pico-8 play session: hold ← + tap ❎

[t = 2 s] hold ← ~2s, tap ❎ ~4×
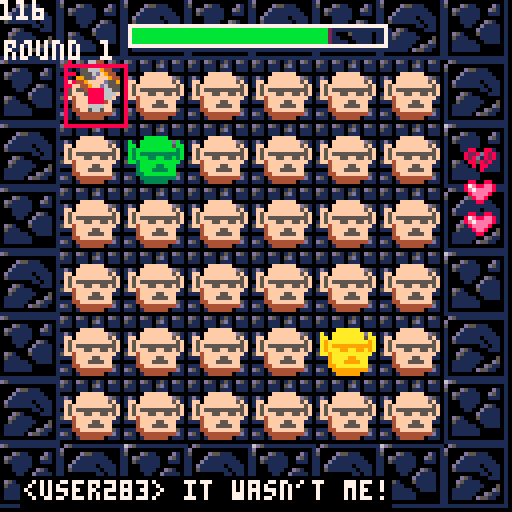
[t = 4 s] hold ← ~4s, tap ❎ ~7×
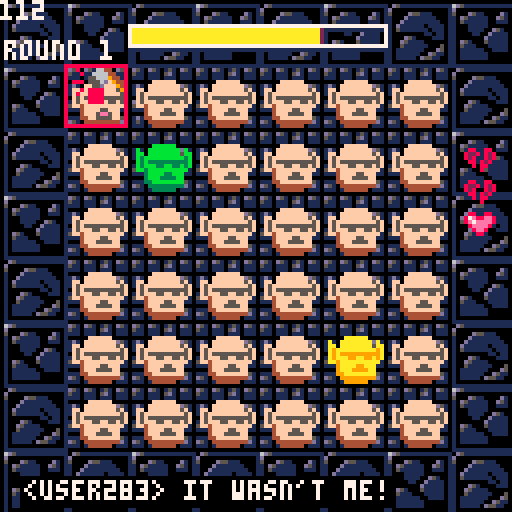
[t = 6 s] hold ← ~6s, tap ❎ ~10×
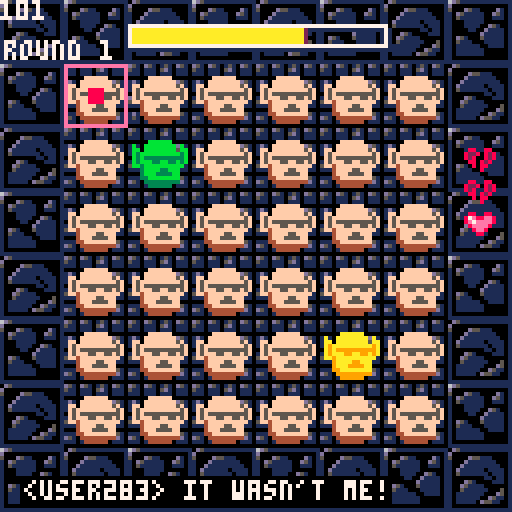
[t = 8 s] hold ← ~8s, tap ❎ ~14×
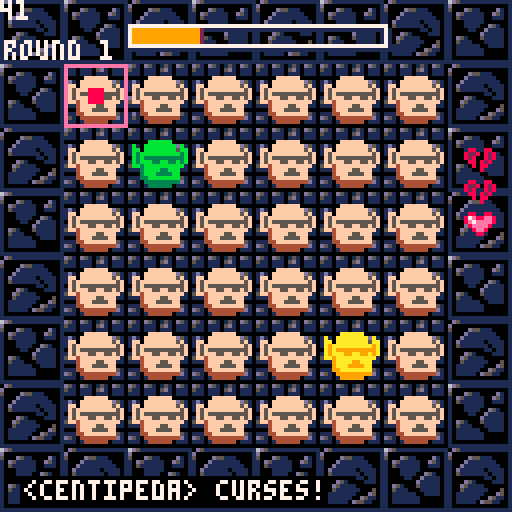

pico-8 cartridge
version 8
__lua__
-- shenanijam 2017 game jam
-- "slinging the banhammer"
debug = ""
shaking = false
shakemax = 5
shaketime = shakemax
stage = 0
boardx = 0
boardy = 0
entx = 0
enty = 0
round = 1
turntime = 150
timeleft = turntime -- in ticks
new = true
ents = {}
hammers = {}
hit = {}
cur = {x = 2,
							y = 2,
							state = 0}
hearts={}
maxhealth = 3
health = maxhealth
hearttrans = {01,17}
losetext = {
" _   _    __  __    _    ____     ____  ____   ___ ___ ",
"| | | |  |  \\/  |  / \\  |  _ \\   | __ )|  _ \\ / _ \\__ \\ ",
"| | | |  | |\\/| | / _ \\ | | | |  |  _ \\| |_) | | | |/ /",
"| |_| |  | |  | |/ ___ \\| |_| |  | |_) |  _ <| |_| |_| ",
" \\___/   |_|  |_/_/   \\_\\____/   |____/|_| \\_\\\\___/(_) "
}
offset = -130
names = {"trollmaster","user283","xell0s","centipeda", "tyler1", "unidan","ian"}
responses = {"nazi mods!","curses!","nooooo!", "ban wave!", "biologist here!",
"it wasn't me!","'cuz i'm purple?","powertrip much?","mods = hoa",
"i paid though!"}
username = ""
text = ""

function set_board()
	if stage < 4 then
		boardx = stage*32
		boardy = 0
	else
		boardx = (stage - 4)*32
		boardy = 16
	end
	entx = boardx + 16
	enty = boardy
end

function _init()
	reload()
	music(00)
	create_life(maxhealth) --arg is how many lives
	set_board()

	-- initial game state is title
	-- screen
	_update = title_update
	_draw = title_draw
end

function title_update()
	if btnp(4) then
		_update = game_update
		_draw = game_draw
	end
end

function title_draw()
	--rectfill(0,0,128,128,7)
	cls(7)
	center_text("press z to start",64,0)
end

function game_update()
	check_input()
	timeleft -= 1
	collect_ents()
	update_ents()
	update_prompt()
	update_cursor()
	update_hammers()
	update_hit()
	if check_advance() then
		increase_difficulty()
	elseif check_loss() then
		game_over()
	end
	ents = {}
	-- reset frame count when turn elapses
	if timeleft <= 0 then
		timeleft = turntime
	end
	printh("bx"..boardx.."by"..boardy)
	printh("ex"..entx.."ey"..enty)
end

function game_draw()
	--rectfill(0,0,128,128,0)
	cls(0)
	shake_camera()
	draw_board()
	draw_hit()
	camera()
	draw_hammers()
	draw_cursor()
	draw_lives()
	draw_timeleft()
	draw_prompt()
	draw_score()

	--debugging
	print(timeleft,0,0,7)
	print(debug,10,0,7)
end

function end_update()
	camera(0,0)
end

function end_draw()
	game_draw()
	camera(offset,0)
	local l = 55
	for ln,txt in pairs(losetext) do
		print(txt,0,l,12)
		l+= 5
	end
	if offset > 220 then
		offset = -130
	end
	offset += 1
end

function game_over()
	_update = end_update
	_draw = end_draw
	music(-1)
	sfx(8)
	for e in all(ents) do
		if mget(e.x,e.y) == 44 then
			mset(e.x,e.y,46)
			mset(e.x+1,e.y,47)
			mset(e.x,e.y+1,62)
			mset(e.x+1,e.y+1,63)
		end
	end
	transition_flash(8)
	return
end

-- let's check 'em inputs
function check_input()
	-- moving the cursor
	local x = cur.x + boardx
	local y = cur.y + boardy
	local l = mget(x-2,y)
	local r = mget(x+2,y)
	local u = mget(x,y-2)
	local d = mget(x,y+2)
	if btnp(0) and cur.x >= 4 and l != 8 then
		cur.x -= 2
	elseif btnp(1) and cur.x <= 10 and r != 8 then
		cur.x += 2
	end
	if btnp(2) and cur.y >= 4 and u != 8 then
		cur.y -= 2
	elseif btnp(3) and cur.y <= 10 and d != 8 then
		cur.y += 2
	end
	-- z to sling hammer
	if btnp(4) then
		sling_hammer(cur.x,cur.y)
	end
end

function check_loss()
	if health == 0 then
		return true
	end
	for e in all(ents) do
		if mget(e.x,e.y) == 40 then
			return false
		end
	end
	return true
end

function check_advance()
	for e in all(ents) do
		if mget(e.x,e.y) == 42 or
			mget(e.x,e.y) == 44 then
			return false
		end
		-- printh(mget(e.x,e.y))
	end
	return true
end

function increase_difficulty()
	transition_flash()
	stage = flr(rnd(9))
	debug = stage
	set_board()
	_update()
	-- local x = flr(rnd(6))*2 + boardx
	-- local y = flr(rnd(6))*2 + boardy
	-- mset(x+18,y+2,44)
	-- mset(x+19,y+2,45)
	-- mset(x+18,y+3,60)
	-- mset(x+19,y+3,61)
	turntime -= 1
	round += 1
	-- roll health back to maximum
	for h in all(hearts) do
		h.mode= 1
	end
	health = maxhealth
end

function collect_ents()
	-- loops through the entire map
	-- and checks whether each sprite
	-- is a troll/infected/normal
	-- if so, adds to the current
	-- frame's entity array
	for x = entx,entx+16 do
		for y = enty,enty+16 do
			local state = mget(x,y)
			if state == 40 or
				state == 42 or
				state == 44 then
				add(ents,{x=x,y=y})
				-- printh("x"..x.."y"..y)
			end
		end
	end
end


--slingin' hammers
function sling_hammer(x,y)
	local ham = {x = x,
			y = y,
			state = 0}
	add(hammers, ham)
end

function infect()
	-- checks the adjacent squares
	-- of each collected entity.
	-- if its sprite # is lower, then
	-- it's able to be infected
	-- and we set the sprite number
	-- one higher to infect it
	for e in all(ents) do
		-- sprite number of ent
		local current = mget(e.x,e.y)
		local l = mget(e.x-2,e.y)
		local r = mget(e.x+2,e.y)
		local u = mget(e.x,e.y-2)
		local d = mget(e.x,e.y+2)
		if current == 44 then
			local skip = true
			if l == 40 and rnd(10) > 5 then
				mset(e.x-2,e.y,42)
				mset(e.x-1,e.y,43)
				mset(e.x-2,e.y+1,58)
				mset(e.x-1,e.y+1,59)
			end
			if r == 40 and rnd(10) > 5 then
				mset(e.x+2,e.y,42)
				mset(e.x+3,e.y,43)
				mset(e.x+2,e.y+1,58)
				mset(e.x+3,e.y+1,59)
			end
			if u == 40 and rnd(10) > 5 then
				mset(e.x,e.y-2,42)
				mset(e.x+1,e.y-2,43)
				mset(e.x,e.y-1,58)
				mset(e.x+1,e.y-1,59)
			end
			if d == 40 and rnd(10) > 5 then
				mset(e.x,e.y+2,42)
				mset(e.x+1,e.y+2,43)
				mset(e.x,e.y+3,58)
				mset(e.x+1,e.y+3,59)
			end
		end
		if current == 42 and rnd(20) > 15 and
			not skip then
				mset(e.x,e.y,44)
				mset(e.x+1,e.y,45)
				mset(e.x,e.y+1,60)
				mset(e.x+1,e.y+1,61)
				skip = false
		end
	end
end

--- life or death
function create_life(hcount)
	hc = hcount or maxhealth
	for i = 1,hc do
		local heart = {}
		heart.y = 60 - (i*8)
		heart.x = 116
		heart.sw = 1
		heart.sh = 1
		heart.mode = hearttrans[1]
		heart.transform = hearttrans
		add(hearts,heart)
	end
end

function hurt_normal()
	hearts[health].mode = 17
	health -= 1
end

-- "update" functions

function update_hit()
	for s in all(hit) do
		s.t -= 1
		if s.t == 0 then
			del(hit,s)
		end
	end
end

function update_cursor()
	if timeleft % 10 == 0 then
		cur.state += 1
	end
	if cur.state == 3 then
		cur.state = 0
	end
end

function update_prompt()
	if timeleft % 30 == 0 then
		username = names[flr(rnd(#names)) + 1]
		text = responses[flr(rnd(#responses)) + 1]
	end
end

function update_ents()
	if timeleft == 0 then
		infect()
	end
end

--hammer logic
function update_hammers()
	if timeleft % 5 == 0 then
		for h in all(hammers) do
			local x = h.x + boardx
			local y = h.y + boardy
			h.state += 1
			if h.state == 4 then
				target = mget(x+16,y)
				if fget(target) > 1 then
					-- turn troll or infected
					-- back to normal
					sfx(5)
					mset(x+16,y,target-2)
					mset(x+17,y,target-1)
					mset(x+16,y+1,target+14)
					mset(x+17,y+1,target+15)
					add(hit,{x=x,y=y,t=10})

				elseif fget(target) == 1 then --normal
					sfx(00)
					hurt_normal()
					shaking = true
					add(hit,{x=x,y=y,t=10})
				end
			end
		end
	end
end

-- draw functions

function draw_hit()
	for s in all(hit) do
		if s.t >= 0 then
			local x = s.x - boardx
			local y = s.y - boardy
			local target = mget(x+16,y)
			if target == 40 then
				spr(64,x*8,y*8)
				spr(65,x*8+8,y*8)
				spr(80,x*8,y*8+8)
				spr(81,x*8+8,y*8+8)
			else
				spr(target+24,x*8,y*8)
				spr(target+25,x*8+8,y*8)
				spr(target+40,x*8,y*8+8)
				spr(target+41,x*8+8,y*8+8)
			end
		end
	end
end

function draw_prompt()
	final = "<"..username.."> "..text
	rectfill(5,119,#final*4+5,126,0)
	print(final,6,120,7)
end

function draw_lives()
	foreach(hearts,draw_life)
end

function draw_life(heart)
	spr(heart.mode,heart.x,heart.y,heart.sw,heart.sh)
end

function draw_board()
	-- gameboard
	map(boardx,boardy,0,0,16,16)
	-- entity board
	map(entx,enty,0,0,16,16)
end

function draw_hammers()
	for e in all(hammers) do
		if e.state < 4 then
			spr(32+(e.state*2), e.x*8,e.y*8,2,2)
		end
	end
end

function draw_timeleft()
	w=64
	h=5
	x=64-w/2
	y=9-h/2
	colors={8,9,10,11}
	liquid_bg = 1
	border = 7
	border_bg = 2

	c=colors[flr(#colors/turntime * timeleft)+1]
	pw = w/turntime * timeleft
	if turntime%timeleft<=timeleft/2 and timeleft<turntime/#colors then
		c=7
	end
	rect(x+1,y+1,x+w+1,y+h+1,liquid_bg)
	rectfill(x+1,y,x+pw+1,y+h,border_bg)
	rectfill(x,y,x+pw,y+h,c)
	rect(x,y,x+w,y+h,border)

	-- center_text("time remaning",0,7)
end

function draw_cursor()
	spr(10+(cur.state*2),cur.x*8,cur.y*8)
	spr(11+(cur.state*2),(cur.x+1)*8,cur.y*8)
	spr(26+(cur.state*2),cur.x*8,(cur.y+1)*8)
	spr(27+(cur.state*2),(cur.x+1)*8,(cur.y+1)*8)
end

function draw_score()
	print("round "..round,1,10,7)
end

-- helper functions

function shake_camera()
	if shaking then
		shaketime -= 1
		camera(cos(shaketime/3),cos(shaketime/2))
		if shaketime <= 0 then
			shaketime = shakemax
			shaking = false
		end
	end
end

function center_text(str,y,col)
	x = 64 - flr((#str*4)/2)
	print(str,x,y,col)
end

function transition_flash(c)
	-- flash from one room dungeon by trasevol_dog
	c = c or 3
	cls(6)
	flip()
	flip()
	cls(7)
	flip()
	flip()
	cls(6)
	flip()
	flip()
	cls(5)
	flip()
	flip()
	cls(c)
	flip()
	flip()
	cls(0)
	flip()
end
__gfx__
00000000000000000d51111111111111d510d5101510d5106d5111111111111100011111111100008888888888888888eeeeeeeeeeeeeeee8888888888888888
0000000008800880d000000000000001511011105d101110d00000000000000100155555551101008000000000000008e00000000000000e8000000000000008
0070070087e88ee850000d551110000111101110111011105000d5110000d10101dddddd510015518000000000000008e00000000000000e8000000000000008
000770008e7eeee81000d11111110001000000000000000010d51111100d510101dddddd1015ddd58000000000000008e00000000000000e8000000000000008
0007700008eeee80100d1111111110011d1015101110d510105111111001110115dddddd51015dd58000000000000008e00000000000000e8000000000000008
00700700008ee80010d111111011110115105d10d5105110100011111000000115ddddddd51015d58000000000000008e00000000000000e8000000000000008
0000000000088000105111111101110111101110111011101000111100d5100115dddddddd5105518000008888000008e00000888800000e800000eeee000008
000000000000000010000000011011010000000000000000100001100d11110115ddddddddd501518000008888000008e00000888800000e800000eeee000008
00000000000000001000d510000111011510d510d510d51010000000d111110115dddddddddd05118000008888000008e00000888800000e800000eeee000008
0000000008800880100d5111100000015d1011105110111010d510005111110115dddddddddd50108000008888000008e00000888800000e800000eeee000008
000000008228082810051111110005011110111011101110105111000111110115ddddddddddd5118000000000000008e00000000000000e8000000000000008
0000000082800828101111111000d5010000000000000000101111110011110115ddd55dddddd5518000000000000008e00000000000000e8000000000000008
00000000088082801011111100d511011110d5101d101510101111111000000115ddd51ddddddd518000000000000008e00000000000000e8000000000000008
000000000080880010111110d5511001d510511015105d10101111111000000111ddd1015ddddd118000000000000008e00000000000000e8000000000000008
000000000000800010000000000000011110111011101110100000000000000101155510155551108000000000000008e00000000000000e8000000000000008
000000000000000011111111111111110000000000000000111111111111111100011110111111008888888888888888eeeeeeeeeeeeeeee8888888888888888
00000000000000000000000000000000000000000000000000000000000000000000000000000000000000000000000000000000000000000000000000000000
00056664466600000000000000000000000000000000000000000000000000000000000000000000000000000000000000000000000000000000000000000000
00555666446660000000000660000000000000000000000000000000000000000000000000000000000000000000000000000000000000000000000000000000
005556664466600000000066660000000000000490000000000990000000000000000ffffff0000000000bbbbbb0000000000aaaaaa0000000000aaaaaa00000
0055566644666000000004666660000000000004490000000004490000d550000000ffffffff00000b00bbbbbbbb0b000a00aaaaaaaa0a000a00aaaaaaaa0a00
005556664466600000004446666000000000000449000000000044900d6555000ff0ffffffff0f000bb0bbbbbbbb0bb00aa0aaaaaaaa0aa00aa0aaaaaaaa0aa0
0005ddd44ddd00000006644466d00000000000044900000000000449d66655000f5ffffffffff5f00b3bbbbbbbbbb3b00a9aaaaaaaaaa9a00a9aaaaaaaaaa9a0
0000009440000000006666444d000000000000044900000000000044466660000f5f5555555555f00b3b3333333333b00a9a9999999999a00a00700000700000
000000944000000005566664440000000000000449000000000000d4446600000f5fff55ff55f5f00b3bbb33bb33b3b00a9aaa99aa99a9a000990700aa0700a0
00000094400000000555666d9440000000000dd44dd5000000000066644000000ff4ffffffffff000bb3bbbbbbbbbb000aa9aaaaaaaaaa000aa9a00aaaa00a00
0000009440000000055556d009440000000066446655500000000066660000000004ffff55fff0000003bbbb33bbb0000009aaaa99aaa0000009aaaa99aaa000
000000944000000000555d0000944000000066446655500000000006600000000004fff5555ff0000003bbb3333bb0000009aaa9999aa0000009aaa9999aa000
000000944000000000055000000944000000066446650000000000000000000000044ffffffff00000033bbbbbbbb00000099aaaaaaaa00000099aaaaaaaa000
00000094400000000000000000009440000000000000000000000000000000000000444444444000000033333333300000009999999990000000999999999000
00000009400000000000000000000990000000000000000000000000000000000000044444400000000003333330000000000999999000000000099999900000
00000000000000000000000000000000000000000000000000000000000000000000000000000000000000000000000000000000000000000000000000000000
00800006644000000080000664400000008000066440000000000000000000000000000000000000000000000000000000000000000000000000000000000000
00080066664400000008006666440000000800666644000000000000000000000000000000000000000000000000000000000000000000000000000000000000
00000556669440000000055666944000000005566694400000000000000000000000000000000000000000000000000000000007777777000000000000000000
088805556df94400088805556db94400088805556da9440000000000000000000000000000000000000000000000000077777777777777700000000000000000
00000f55dfff94400b000b55dbbb94400a000a55daaa944000000000000000000000000000000000000000000777777777777000000077700000000000000000
0ff8ffffffff09900bb8bbbbbbbb09900aa8aaaaaaaa099000000000000000000000000000000000000000007777777000000777777707700000000000000000
0f8ffffffffff5f00b8bbbbbbbbbb3b00a8aaaaaaaaaa00000000000000000000000000000000000000000077700007777777777000770777000000000000000
0f5f5555555555f00b3b3333333333b00a9a9999999999a000000000000000000000000000000000000077777077770077777700777777077700000000000000
0f5fff55ff55f5f00b3bbb33bb33b3b00a9aaa99aa99a9a000000000000000000000000000000000000077777777777707777077777777777700000000000000
0ff4ffffffffff000bb3bbbbbbbbbb000aa9aaaaaaaaaa0000000000000000000000000000000000000070077000007777777777000007777770000000000000
0004ffff55fff0000003bbbb33bbb0000009aaaa99aaa00000000000000000000000000000000000000700770770000077777700770000077077000000000000
0004fff5ee5ff0000003bbb3ee3bb0000009aaa9ee9aa00000000000000000000000000000000000007007770700000707777077700007070007770000000000
00044ff5555ff00000033bb3333bb00000099aa9999aa00000000000000000000000000000000000077077770007770007777000077000777700077000000000
00004444444440000000333333333000000099999999900000000000000000000000000000000000070777777777777777777777777777700777007000000000
00000444444000000000033333300000000009999990000000000000000000000000000000000000070777777777777770007777707777777777707000000000
00000000000000000000000000000000000000000000000000000000000000000000000000000000077077700777777000077777777070007777707000000000
00000000000000000000000000000000000000000000000000000000000000000000000000000000007700770077770007777777777000000700007000000000
00000000000000000000000000000000000000000000000000000000000000000000000000000000000777777077770077700777777777000700777000000000
00000000000000000000000000000000000000000000000000000000000000000000000000000000000707777007700777777070777770070777770000000000
00000000000000000000000000000000000000000000000000000000000000000000000000000000000777007777700770007077077770700777000000000000
00000000000000000000000000000000000000000000000000000000000000000000000000000000000777007777770007770077777000707770000000000000
00000000000000000000000000000000000000000000000000000000000000000000000000000000000770000777777700770777700070007777000000000000
00000000000000000000000000000000000000000000000000000000000000000000000000000000007770770007777777777700007770077777000000000000
00000000000000000000000000000000000000000000000000000000000000000000000000000000007770077700000000000007700700777770000000000000
00000000000000000000000000000000000000000000000000000000000000000000000000000000007770000007777077777077770007777770000000000000
00000000000000000000000000000000000000000000000000000000000000000000000000000000077770077007777077777077700077777700000000000000
00000000000000000000000000000000000000000000000000000000000000000000000000000000077070007700000000077000007770770000000000000000
00000000000000000000000000000000000000000000000000000000000000000000000000000000077077700700777777000077777707700000000000000000
00000000000000000000000000000000000000000000000000000000000000000000000000000000007707770000000000077777700777000000000000000000
00000000000000000000000000000000000000000000000000000000000000000000000000000000077007777777077777770007777000000000000000000000
00000000000000000000000000000000000000000000000000000000000000000000000000000000007700000000000007777770000000000000000000000000
00000000000000000000000000000000000000000000000000000000000000000000000000000000007777777777077777700000000000000000000000000000
00000000000000000000000000000000000000000000000000000000000000000000000000000000000000000000000000000000000000000000000000000000
00000000000000000000000000000000000000000000000000000000000000000000000000000000000000000000000000000000000000000000000000000000
00000000000000000000000000000000000000000000000000000000000000000000000000000000000000000000000000000000000000000000000000000000
00000000000000000000000000000000000000000000000000000000000000000000000000000000000000000000000000000000000000000000000000000000
00000000000000000000000000000000000000000000000000000000000000000000000000000000000000000000000000000000000000000000000000000000
00066666666666000000000000000000000000000000000000000000000000000000000000000000000000000000000000000000000000000066600000000000
00666666666666d00007777770000007777000077000077007700007700007777000077000000770077000000770077777700777777000000d66666000000000
06666666666666dd0017777770000007777000177000177017700017700007777000177000001770177000001770177777701777777000000ddd666660000000
06666666666666dd001771111770077111177017777017701770001770177111177017777007777017777007777017711100177111177000000ddd6666000000
06666666666666dd00177000177017700017701777701770177000177017700017701777700777701777700777701770000017700007700000000ddd66600000
06666666666666dd0017777770001777777770177117777017777777701777777770177117711770177117711770177777701777777100000000000d66600000
06666666666666dd0017777770001777777770177017777017777777701777777770177017701770177017701770177777701777777000000000000d66660000
06644444444444dd0017711117701771111770177011177017711117701771111770177011001770177011001770177111001771177000000000000d66666000
064444444444444d0017700017701770001770177000177017700017701770001770177000001770177000001770177000001770177000000000000d66666000
04444444444444444417777774441774441774177444177417744417741774441774177444441774177444441774177777741774111774477444444466666400
04444444444444444417777774441774441774177444177417744417741774441774177444441774177444441774177777741774441774177444444466666400
04444444444444444411111144441144441144114444114411444411441144441144114444441144114444441144111111441144441144114444444466666400
04466666666666444444444444444444444444444444444444444444444444444444444444444444444444444444444444444444444444444444444466666400
04666666666666d44444444444444444444444444444444444444444444444444444444444444444444444444444444444444444444444444444444466666400
06666666666666dd9999999999999999999999999999999999999999999999999999999999999999999999999999999999999999999999999999999966666900
06666666666666dd9999999999999999999999999999999999999999999999999999999999999999999999999999999999999999999999999999999966666900
06666666666666dd0000000000000000000000000000000000000000000000000000000000000000000000000000000000000000000000000000000d66666000
06666666666666dd0000000000000000000000000000000000000000000000000000000000000000000000000000000000000000000000000000000d66666000
06666666666666dd000000000000000000000000000000000000000000000000000000000000000000000000000000000000000000000000000000d666666600
06655555555555dd00000000000000000000000000000000000000000000000000000000000000000000000000000000000000000000000000000d6666666660
065555555555555d0000000000000000000000000000000000000000000000000000000000000000000000000000000000000000000000000000d66555555566
05555555555555550000000000000000000000000000000000000000000000000000000000000000000000000000000000000000000000000000555555555555
05555555555555550000000000000000000000000000000000000000000000000000000000000000000000000000000000000000000000000000055555555550
05555555555555550000000000000000000000000000000000000000000000000000000000000000000000000000000000000000000000000000000000000000
00555555555555500000000000000000000000000000000000000000000000000000000000000000000000000000000000000000000000000000000000000000
00055555555555000000000000000000000000000000000000000000000000000000000000000000000000000000000000000000000000000000000000000000
00000000000000000000000000000000000000000000000000000000000000000000000000000000000000000000000000000000000000000000000000000000
00000000000000000000000000000000000000000000000000000000000000000000000000000000000000000000000000000000000000000000000000000000
00000000000000000000000000000000000000000000000000000000000000000000000000000000000000000000000000000000000000000000000000000000
00000000000000000000000000000000000000000000000000000000000000000000000000000000000000000000000000000000000000000000000000000000
00000000000000000000000000000000000000000000000000000000000000000000000000000000000000000000000000000000000000000000000000000000
00000000000000000000000000000000000000000000000000000000000000000000000000000000000000000000000000000000000000000000000000000000
00000000000000000000000000000000000000000000000000000000000000000000000000000000000000000000000000000000000000000000000000000000
00000000000000000000000000000000000000000000000000000000000000000000000000000000000000000000000000000000000000000000000000000000
00000000000000000000000000000000000000000000000000000000000000000000000000000000000000000000000000000000000000000000000000000000
00000000000000000000000000000000000000000000000000000000000000000000000000000000000000000000000000000000000000000000000000000000
00000000000000000000000000000000000000000000000000000000000000000000000000000000000000000000000000000000000000000000000000000000
00000000000000000000000000000000000000000000000000000000000000000000000000000000000000000000000000000000000000000000000000000000
00000000000000000000000000000000000000000000000000000000000000000000000000000000000000000000000000000000000000000000000000000000
00000000000000000000000000000000000000000000000000000000000000000000000000000000000000000000000000000000000000000000000000000000
00000000000000000000000000000000000000000000000000000000000000000000000000000000000000000000000000000000000000000000000000000000
00000000000000000000000000000000000000000000000000000000000000000000000000000000000000000000000000000000000000000000000000000000
00000000000000000000000000000000000000000000000000000000000000000000000000000000000000000000000000000000000000000000000000000000
00000000000000000000000000000000000000000000000000000000000000000000000000000000000000000000000000000000000000000000000000000000
00000000000000000000000000000000000000000000000000000000000000000000000000000000000000000000000000000000000000000000000000000000
00000000000000000000000000000000000000000000000000000000000000000000000000000000000000000000000000000000000000000000000000000000
00000000000000000000000000000000000000000000000000000000000000000000000000000000000000000000000000000000000000000000000000000000
00000000000000000000000000000000000000000000000000000000000000000000000000000000000000000000000000000000000000000000000000000000
00000000000000000000000000000000000000000000000000000000000000000000000000000000000000000000000000000000000000000000000000000000
00000000000000000000000000000000000000000000000000000000000000000000000000000000000000000000000000000000000000000000000000000000
00000000000000000000000000000000000000000000000000000000000000000000000000000000000000000000000000000000000000000000000000000000
00000000000000000000000000000000000000000000000000000000000000000000000000000000000000000000000000000000000000000000000000000000
00000000000000000000000000000000000000000000000000000000000000000000000000000000000000000000000000000000000000000000000000000000
00000000000000000000000000000000000000000000000000000000000000000000000000000000000000000000000000000000000000000000000000000000
00000000000000000000000000000000000000000000000000000000000000000000000000000000000000000000000000000000000000000000000000000000
00000000000000000000000000000000000000000000000000000000000000000000000000000000000000000000000000000000000000000000000000000000
00000000000000000000000000000000000000000000000000000000000000000000000000000000000000000000000000000000000000000000000000000000
00000000000000000000000000000000000000000000000000000000000000000000000000000000000000000000000000000000000000000000000000000000
00000000000000000000000000000000000000000000000000000000000000000000000000000000000000000000000000000000000000000000000000000000
__gff__
0000010204000000000000000000000000000000000000000000000000000000000000000000000001010202040404040000000000000000010102020404040401010101010100000000000000000000010101010101000000000000000000000000000000000000000000000000000000000000000000000000000000000000
0000000000000000000000000000000000000000000000000000000000000000000000000000000000000000000000000000000000000000000000000000000000000000000000000000000000000000000000000000000000000000000000000000000000000000000000000000000000000000000000000000000000000000
__map__
0203060702030607020306070203060700000000000000000000000000000000020306070203060702030607020306070000000000000000000000000000000002030607020306070203060702030607000000000000000000000000000000000203060702030607020306070203060700000000000000000000000000000000
1213161712131617121316171213161700000000000000000000000000000000121316171213161712131617121316170000000000000000000000000000000012131617121316171213161712131617000000000000000000000000000000001213161712131617121316171213161700000000000000000000000000000000
0607040504050405040504050405020300002829282928292829282928290000060704050405040504050405040502030000282928292829282928292829000006070405040504050405040504050203000028292829282928292829282900000607040504050405040504050405020300002829282928292829282928290000
1617141504051415141514151415121300003839383938393839383938390000161714150405141514151415141512130000383938393839383938393839000016171415040514151415141514151213000038393839383938393839383900001617141504051415141514151415121300003839383938393839383938390000
02030405040504050405040504050607000028292a2b2829282928292829000002030405040504050405040504050607000028292a2b2829282928292829000002030405040504050405040504050607000028292a2b2829282928292829000002030405040504050405040504050607000028292a2b28292829282928290000
12131415141514151415141514151617000038393a3b3839383938393839000012131415141514151415141514151617000038393a3b3839383938393839000012131415141514151415141514151617000038393a3b3839383938393839000012131415141514151415141514151617000038393a3b38393839383938390000
0607040504050405040504050405020300002829282928292829282928290000060704050405080904050405040502030000282928290000282928292829000006070405040504050405040504050203000028292829282928292829282900000607040504050405040504050405020300002829282928292829282928290000
1617141514151415141514151415121300483839383938393839383938390000161714151415181914151415141512130048383938390048383938393839000016171415141514151415141514151213004838393839383938393839383900001617141514151415141514151415121300483839383938393839383938390000
0203040504050405040504050405060700582829282928292829282928290000020304050405040504050405040506070058282928292829282928292829000002030405040504050405040504050607005828292829282928292829282900000203040504050405040504050405060700582829282928292829282928290000
1213141514151415141514151415161700683839383938393839383938390000121314151415141514151415141516170068383938393839383938393839000012131415141514151415141514151617006838393839383938393839383900001213141514151415141514151415161700683839383938393839383938390000
06070405040504050405040504050203007828292829282928292c2d2829000006070405040504050405040504050203007828292829282928292c2d2829000006070405040504050809040504050203007828292829282900002c2d2829000006070405040504050405040504050203007828292829282928292c2d28290000
16171415141514151415141514151213000038393839383938393c3d3839000016171415141514151415141514151213000038393839383938393c3d3839000016171415141514151819141514151213000038393839383900483c3d3839000016171415141514151415141514151213000038393839383938393c3d38390000
0203040504050405040504050405060700002829282928292829282928290000020304050405040504050405040506070000282928292829282928292829000002030405040504050405040504050607000028292829282928292829282900000203040508090405040504050405060700002829000028292829282928290000
1213141514151415141514151415161700003839383938393839383938390000121314151415141514151415141516170000383938393839383938393839000012131415141514151415141514151617000038393839383938393839383900001213141518191415141514151415161700003839004838393839383938390000
0607020306070203060702030607020300000000000000000000000000000000060702030607020306070203060702030000000000000000000000000000000006070203060702030607020306070203000000000000000000000000000000000607020306070203060702030607020300000000000000000000000000000000
1617121316171213161712131617121300000000000000000000000000000000161712131617121316171213161712130000000000000000000000000000000016171213161712131617121316171213000000000000000000480000000000001617121316171213161712131617121300000000000000000000000000000000
0203060702030607020306070203060700000000000000000000000000000000020306070203060702030607020306070000000000000000000000000000000002030607020306070203060702030607000000000000000000000000000000000203060702030607020306070203060700000000000000000000000000000000
1213161712131617121316171213161700000000000000000000000000000000121316171213161712131617121316170000000000000000000000000000000012131617121316171213161712131617000000000000000000000000000000001213161712131617121316171213161700000000000000000000000000000000
0607040504050405040504050405020300002829282928292829282928290000060704050405040504050405040502030000282928292829282928292829000006070405040504050405040504050203000028292829282928292829282900000607040504050405040504050405020300002829282928292829282928290000
1617141504051415141514151415121300003839383938393839383938390000161714150405141514151415141512130000383938393839383938393839000016171415040514151415141514151213000038393839383938393839383900001617141504051415141514151415121300003839383938393839383938390000
02030405040504050405040504050607000028292a2b2829282928292829000002030405040504050405040504050607000028292a2b2829282928292829000002030405040504050405040504050607000028292a2b2829282928292829000002030405040504050405040504050607000028292a2b28292829282928290000
12131415141514151415141514151617000038393a3b3839383938393839000012131415141514151415141514151617000038393a3b3839383938393839000012131415141514151415141514151617000038393a3b3839383938393839000012131415141514151415141514151617000038393a3b38393839383938390000
0607040504050405040504050405020300002829282928292829282928290000060704050405040504050405040502030000282928292829282928292829000006070405040504050809040504050203000028292829282900002829282900000607040504050405040504050405020300002829282928292829282928290000
1617141514151415141514151415121300483839383938393839383938390000161714151415141514151415141512130048383938393839383938393839000016171415141514151819141514151213004838393839383900483839383900001617141514151415141514151415121300483839383938393839383938390000
0203040504050405040504050405060700582829282928292829282928290000020304050405040504050405040506070058282928292829282928292829000002030405040504050405040504050607005828292829282928292829282900000203040504050405040504050405060700582829282928292829282928290000
1213141514151415141514151415161700683839383938393839383938390000121314151415141514151415141516170068383938393839383938393839000012131415141514151415141514151617006838393839383938393839383900001213141514151415141514151415161700683839383938393839383938390000
06070405040504050405040504050203007828292829282928292c2d2829000006070405040504050809040504050203007828292829282900002c2d2829000006070405040504050405040504050203007828292829282928292c2d2829000006070405040504050405040508090203007828292829282928292c2d00000000
16171415141514151415141514151213000038393839383938393c3d3839000016171415141514151819141514151213000038393839383900483c3d3839000016171415141514151415141514151213000038393839383938393c3d3839000016171415141514151415141518191213000038393839383938393c3d00480000
0203040504050405040504050405060700002829282928292829282928290000020304050405040504050405040506070000282928292829282928292829000002030405040504050405040504050607000028292829282928292829282900000203040504050405040504050405060700002829282928292829282928290000
1213141514151415141514151415161700003839383938393839383938390000121314151415141514151415141516170000383938393839383938393839000012131415141514151415141514151617000038393839383938393839383900001213141514151415141514151415161700003839383938393839383938390000
0607020306070203060702030607020300000000000000000000000000000000060702030607020306070203060702030000000000000000000000000000000006070203060702030607020306070203000000000000000000000000000000000607020306070203060702030607020300000000000000000000000000000000
1617121316171213161712131617121300000000000000000000000000000000161712131617121316171213161712130000000000000000000000000000000016171213161712131617121316171213000000000000000000000000000000001617121316171213161712131617121300000000000000000000000000000000
